Run: headless pygame with SDL's dummy video driver; simulated clock (each Clock.tick advances the game by its frame time, no real sleeping); random seed 0; keys injected as events and as key.get_pressed() state; no mouse input.
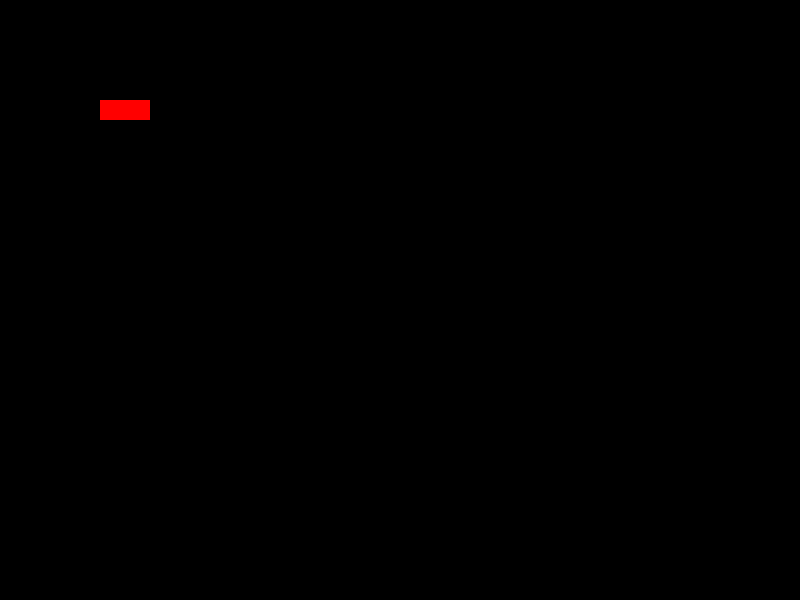
Frame 1 of 4 · flips 1–60 · no input
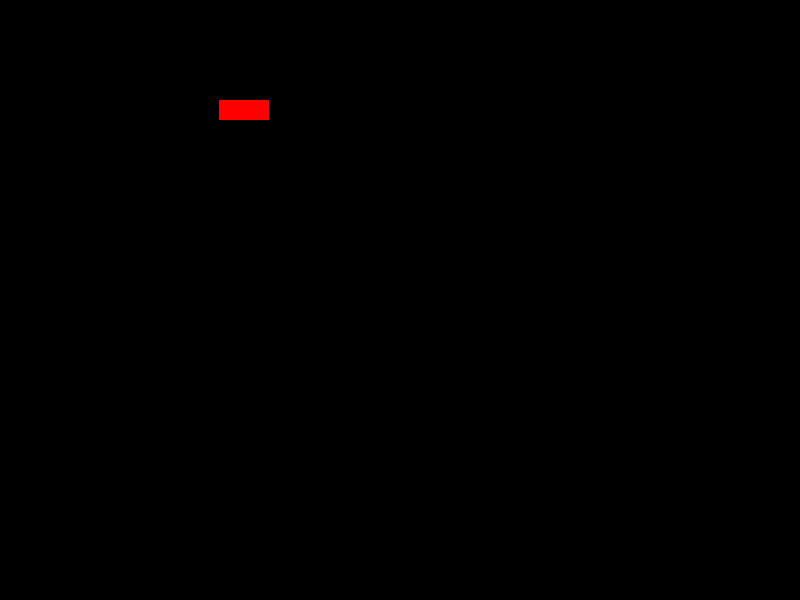
Frame 2 of 4 · flips 61–180 · tapped SPACE, RETURN · held RIGHT (→), D
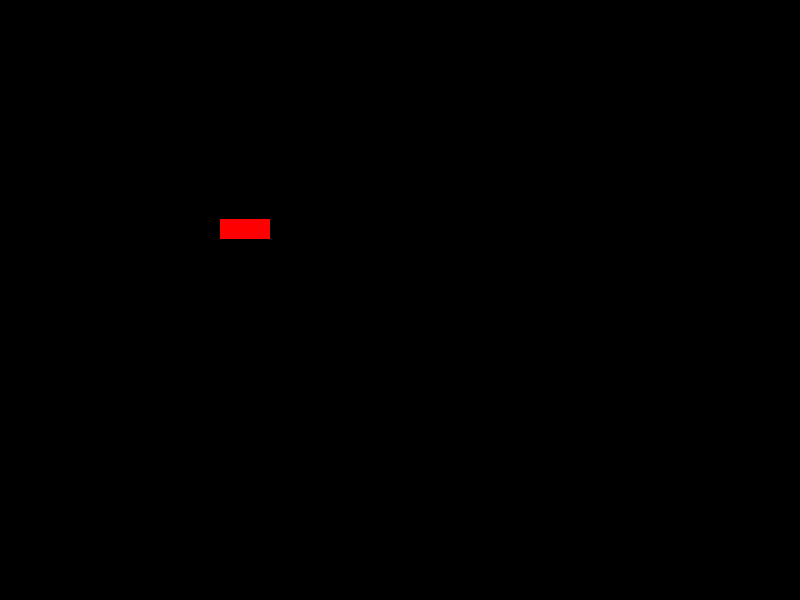
Frame 3 of 4 · flips 181–300 · held DOWN (↓), S
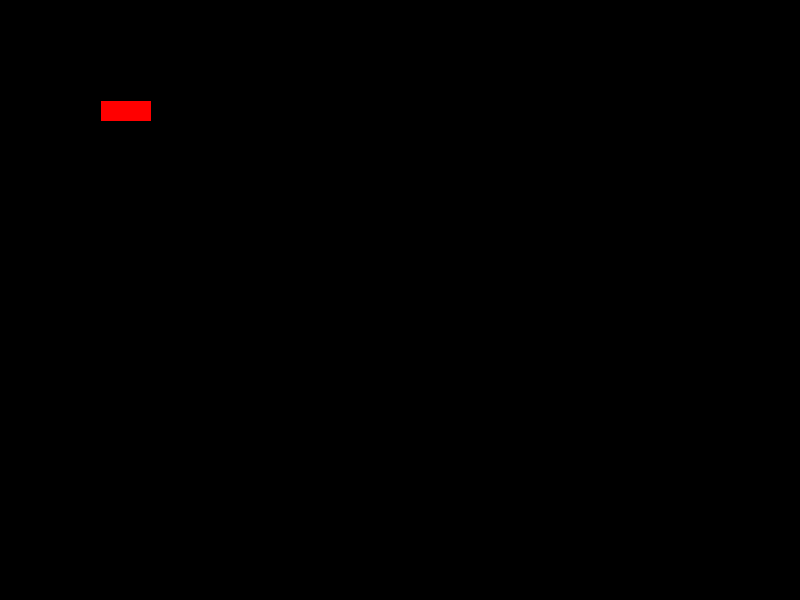
Frame 4 of 4 · flips 301–420 · held LEFT (←), A, UP (↑), W

The pygame program that drew these frames:

#
# Pythonお勉強用 2
#
import pygame

# pygame setup
pygame.init()
screen = pygame.display.set_mode((800, 600))
running = True
MOVE_SPEED = 1

player_pos = pygame.Vector2(100, 100)

while running:
    # キー入力
    for event in pygame.event.get():
        if event.type == pygame.QUIT:
            running = False

    # 画面を黒で塗りつぶす
    screen.fill("black")

    # 位置に円を描く
    # pygame.draw.circle(screen, "blue", player_pos, 20)
    pygame.draw.rect(screen, (255, 0, 0), [player_pos.x, player_pos.y, 50, 20])

    # キー入力による移動(位置の値を変えているだけ)
    keys = pygame.key.get_pressed()
    if keys[pygame.K_UP]:
        player_pos.y -= MOVE_SPEED
    if keys[pygame.K_DOWN]:
        player_pos.y += MOVE_SPEED
    if keys[pygame.K_LEFT]:
        player_pos.x -= MOVE_SPEED
    if keys[pygame.K_RIGHT]:
        player_pos.x += MOVE_SPEED

    pygame.display.flip()

pygame.quit()
